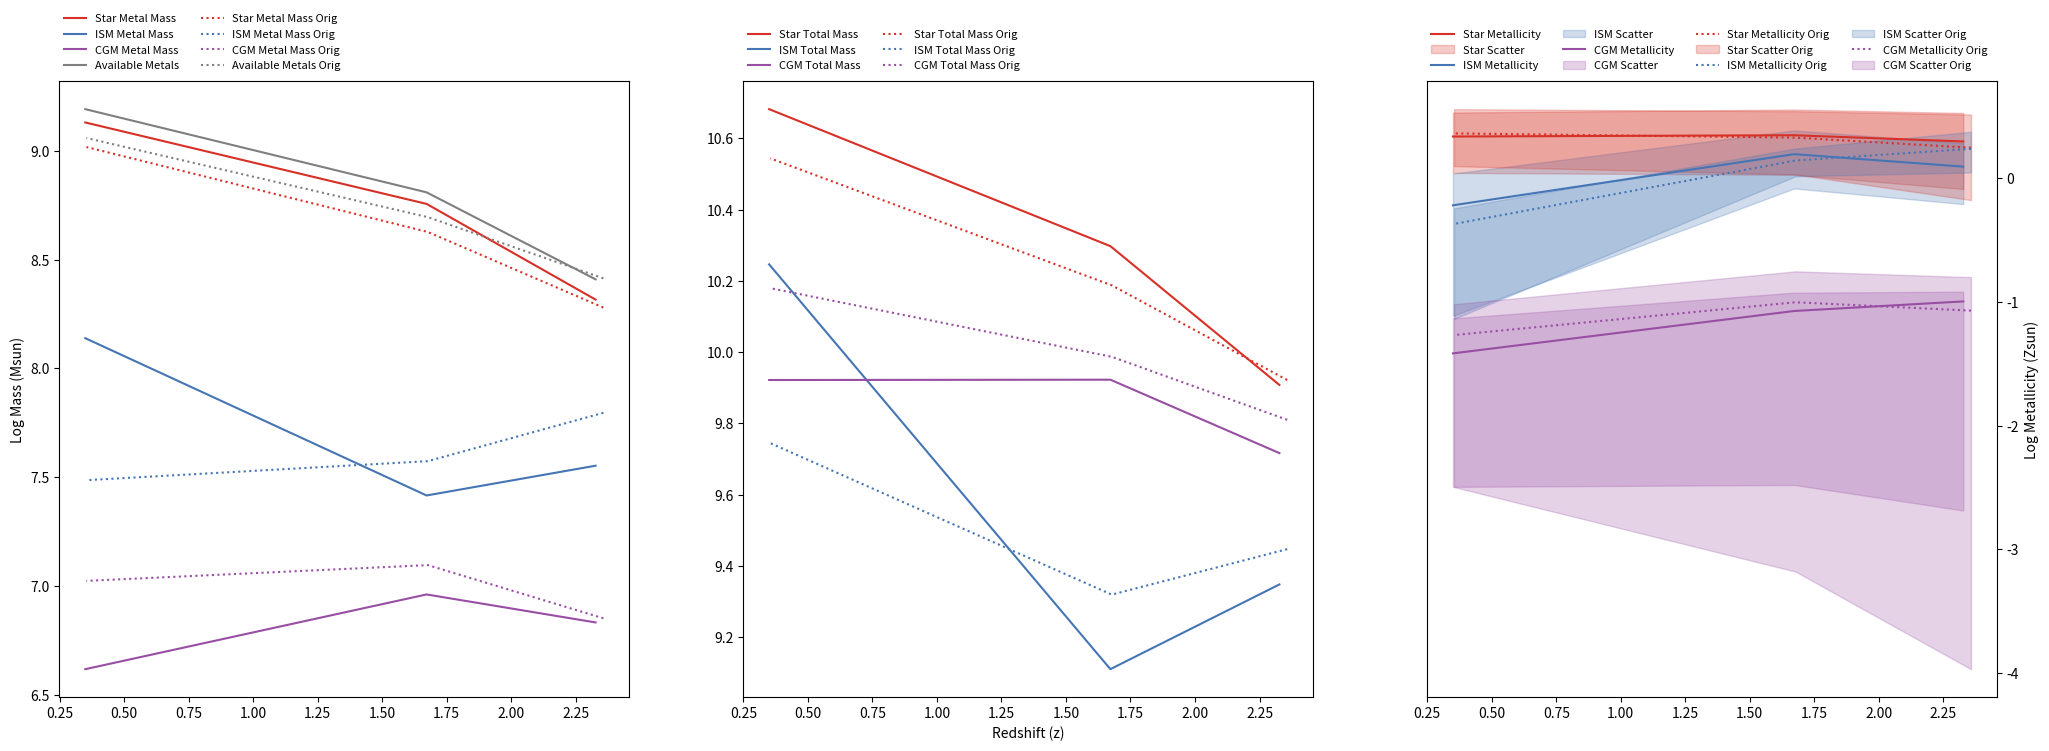

Reproduce this figure in Python.
#metal_distribution_orig_comp.py
#Summary: Plot metal mass, total mass, and metallicity over time for stars, ISM, CGM as a whole, and compare with original simulations at similar redshifts.
#Author: Kathleen Hamilton-Campos, SASP intern at STScI, summer 2019 - kahamil@umd.edu

#Import library
import matplotlib.pyplot as plt

#Close all open plots to avoid accidentally overwriting them
plt.close("all")

#Matching colors to the Tumlinson, Peeples, Werk ARAA plots
star_color = '#d73027'
ism_color = '#4575b4'
cool_cgm_color = '#984ea3'
metal_color = "tab:gray"

#Allowing the metallicity scatter to be translucent
scatter_alpha = 0.25

#halo_008508_arrays_orig.py
if True:
	#Simulations
	sims_comp = [400, 600, 1700]
	sims_orig = [250, 455, 1550]
	
	#Analysis
	virial_radius_orig = [59., 87., 183.]
	redshift_orig = [2.3571555801473, 1.677118408032, 0.35392820449609]
	lookbacks_orig = [10.908, 9.809, 3.934]
	
	#Metal Mass
	log_star_metal_mass_orig = [8.27967203, 8.62687501, 9.01736104]
	log_ism_metal_mass_orig = [7.79593561, 7.57382815, 7.48639303]
	log_cgm_metal_mass_orig = [6.85174739, 7.09608892, 7.02361404]
	log_pink_metal_mass_orig = [6.35545952, 6.58290669, 5.74780548]
	log_purple_metal_mass_orig = [6.43258401, 6.51643174, 6.42203665]
	log_green_metal_mass_orig = [6.20255677, 6.51954992, 6.77913773]
	log_yellow_metal_mass_orig = [5.73167703, 6.31320618, 6.1280774]
	
	#Metals Returned
	log_metals_returned_orig = [8.41404047, 8.6952249, 9.05867348]
	
	#Total Mass
	log_star_total_mass_orig = [9.92165933, 10.18739563, 10.54359872]
	log_ism_total_mass_orig = [9.44682044, 9.31918962, 9.74443232]
	log_cgm_total_mass_orig = [9.80992384, 9.98673964, 10.1792452]
	log_pink_total_mass_orig = [8.57561187, 8.75885292, 7.87184315]
	log_purple_total_mass_orig = [9.64407931, 9.64153167, 9.4613384]
	log_green_total_mass_orig = [9.19129074, 9.63784841, 10.07082654]
	log_yellow_total_mass_orig = [8.07650558, 8.60335519, 8.56889723]
	
	#Metallicity
	log_star_metallicity_orig = [0.24574293, 0.32720961, 0.36149255]
	log_ism_metallicity_orig = [0.2368454, 0.14236875, -0.37030906]
	log_cgm_metallicity_orig = [-1.07044622, -1.00292048, -1.26790093]
	log_pink_metallicity_orig = [-0.33242211, -0.288216, -0.23630743]
	log_purple_metallicity_orig = [-1.32376507, -1.23736969, -1.15157152]
	log_green_metallicity_orig = [-1.10100374, -1.23056825, -1.40395858]
	log_yellow_metallicity_orig = [-0.45709832, -0.40241877, -0.5530896]
	
	#Metallicity Scatter
	star_above_avg_orig = [0.51404015, 0.54087866, 0.55735691]
	star_below_avg_orig = [-0.17715665, 0.02982983, 0.09712507]
	ism_above_avg_orig = [0.37462286, 0.23943871, -0.24393135]
	ism_below_avg_orig = [0.04552997, 0.01536253, -1.13715439]
	cgm_above_avg_orig = [-0.7996867, -0.75316947, -1.01861675]
	cgm_below_avg_orig = [-3.96733466, -3.17887115, -2.49623137]
	pink_above_avg_orig = [0.07383393, -0.10947414, -0.08739769]
	pink_below_avg_orig = [-1.13138661, -0.58413697, -0.45436215]
	purple_above_avg_orig = [-1.1179716, -1.13061229, -0.88582501]
	purple_below_avg_orig = [-4.32977224, -3.75629327, -2.98142037]
	green_above_avg_orig = [-0.80161794, -0.96113137, -1.1323016]
	green_below_avg_orig = [-3.21344981, -2.69067105, -2.36118116]
	yellow_above_avg_orig = [-0.23975276, -0.12661945, -0.34809554]
	yellow_below_avg_orig = [-0.87754965, -1.04611762, -1.69174646]


#halo_008508_arrays.py
if True:
	#Simulations
	simulations = [400, 600, 1700]
	
	#Analysis
	virial_radius = [60., 88., 186.]
	redshift = [2.327015122116, 1.67203864, 0.34961832640547]
	lookbacks = [10.870, 9.798, 3.896]
	density_cut = [1.e-25, 7.5e-25, 5.e-27]
	central_radius_cut = [4., 6., 30.]
	satellite_distance_limit = [1., 2., 12.]
	
	#Metal Mass
	log_star_metal_mass = [8.31624128, 8.75613115, 9.13019357]
	log_ism_metal_mass = [7.55292066, 7.41610945, 8.13887159]
	log_cgm_metal_mass = [6.83262931, 6.96129056, 6.61793625]
	log_pink_metal_mass = [5.99509999, 6.42264011, 5.13140503]
	log_purple_metal_mass = [6.34281394, 6.30830197, 6.02109504]
	log_green_metal_mass = [6.32039906, 6.42147444, 6.45361668]
	log_yellow_metal_mass = [6.18146326, 6.23788467, 5.07618744]
	
	#Metals Returned
	log_metals_returned = [8.40945534, 8.80915847, 9.1913927]
	
	#Total Mass
	log_star_total_mass = [9.90770785, 10.29722092, 10.68165432]
	log_ism_total_mass = [9.34775906, 9.11001965, 10.24605476]
	log_cgm_total_mass = [9.71643101, 9.9224015, 9.92151206]
	log_pink_total_mass = [8.35530319, 9.05796593, 7.15325512]
	log_purple_total_mass = [9.62239667, 9.76319086, 9.65198902]
	log_green_total_mass = [8.80655537, 9.08459454, 9.57993238]
	log_yellow_total_mass = [8.16428112, 8.30490154, 7.55635207]
	
	#Metallicity
	log_star_metallicity = [0.29626366, 0.34664047, 0.33626948]
	log_ism_metallicity = [0.09289183, 0.19382003, -0.21945294]
	log_cgm_metallicity = [-0.99607146, -1.07338071, -1.41584558]
	log_pink_metallicity = [-0.47247297, -0.74759559, -0.13411985]
	log_purple_metallicity = [-1.3918525, -1.56715866, -1.74316375]
	log_green_metallicity = [-0.59842608, -0.77538986, -1.23858547]
	log_yellow_metallicity = [-0.09508762, -0.17928663, -0.5924344]
	
	#Metallicity Scatter
	star_above_avg = [0.52653738, 0.55433248, 0.52993782]
	star_below_avg = [-0.08768771, 0.02717052, 0.04241433]
	ism_above_avg = [0.28270069, 0.38546582, 0.03681575]
	ism_below_avg = [-0.20938902, -0.08314182, -1.11220268]
	cgm_above_avg = [-0.91738959, -0.9251934, -1.13350629]
	cgm_below_avg = [-2.68514364, -2.47887251, -2.49443093]
	pink_above_avg = [-0.14732756, -0.52669418, 0.25069198]
	pink_below_avg = [-1.69096653, -1.76299288, -0.81249839]
	purple_above_avg = [-1.29859655, -1.36388222, -1.54725029]
	purple_below_avg = [-2.79927485, -2.65307067, -2.83945443]
	green_above_avg = [-0.32013754, -0.51010363, -1.00103731]
	green_below_avg = [-1.38052043, -1.47768456, -1.76304542]
	yellow_above_avg = [0.13166812, 0.03782155, -0.38456845]
	yellow_below_avg = [-0.59851372, -0.79755886, -1.11730288]


#Plot metallicity, metal mass, and total mass for stars, ISM, and CGM
if True:
	fig, axes = plt.subplots(1,3, figsize = (25,8))

	#fig.suptitle('Metal Mass, Total Mass, and Metallicity over Time')

	axes[0].plot(redshift, log_star_metal_mass, '-', color = star_color, label = 'Star Metal Mass')
	axes[0].plot(redshift, log_ism_metal_mass, '-', color = ism_color, label = 'ISM Metal Mass')
	axes[0].plot(redshift, log_cgm_metal_mass, '-', color = cool_cgm_color, label = 'CGM Metal Mass')
	axes[0].plot(redshift, log_metals_returned, '-', color = metal_color, label = 'Available Metals')

	axes[0].plot(redshift_orig, log_star_metal_mass_orig, ':', color = star_color, label = 'Star Metal Mass Orig')
	axes[0].plot(redshift_orig, log_ism_metal_mass_orig, ':', color = ism_color, label = 'ISM Metal Mass Orig')
	axes[0].plot(redshift_orig, log_cgm_metal_mass_orig, ':', color = cool_cgm_color, label = 'CGM Metal Mass Orig')
	axes[0].plot(redshift_orig, log_metals_returned_orig, ':', color = metal_color, label = 'Available Metals Orig')

	axes[1].plot(redshift, log_star_total_mass, '-', color = star_color, label = 'Star Total Mass')
	axes[1].plot(redshift, log_ism_total_mass, '-', color = ism_color, label = 'ISM Total Mass')
	axes[1].plot(redshift, log_cgm_total_mass, '-', color = cool_cgm_color, label = 'CGM Total Mass')

	axes[1].plot(redshift_orig, log_star_total_mass_orig, ':', color = star_color, label = 'Star Total Mass Orig')
	axes[1].plot(redshift_orig, log_ism_total_mass_orig, ':', color = ism_color, label = 'ISM Total Mass Orig')
	axes[1].plot(redshift_orig, log_cgm_total_mass_orig, ':', color = cool_cgm_color, label = 'CGM Total Mass Orig')

	axes[2].plot(redshift, log_star_metallicity, '-', color = star_color, label = 'Star Metallicity')
	axes[2].fill_between(redshift, star_above_avg, star_below_avg, alpha = scatter_alpha, color = star_color, label = 'Star Scatter')

	axes[2].plot(redshift, log_ism_metallicity, '-', color = ism_color, label = 'ISM Metallicity')
	axes[2].fill_between(redshift, ism_above_avg, ism_below_avg, alpha = scatter_alpha, color = ism_color, label = 'ISM Scatter')

	axes[2].plot(redshift, log_cgm_metallicity, '-', color = cool_cgm_color, label = 'CGM Metallicity')
	axes[2].fill_between(redshift, cgm_above_avg, cgm_below_avg, alpha = scatter_alpha, color = cool_cgm_color, label = 'CGM Scatter')

	axes[2].plot(redshift_orig, log_star_metallicity_orig, ':', color = star_color, label = 'Star Metallicity Orig')
	axes[2].fill_between(redshift_orig, star_above_avg_orig, star_below_avg_orig, alpha = scatter_alpha, color = star_color, label = 'Star Scatter Orig')

	axes[2].plot(redshift_orig, log_ism_metallicity_orig, ':', color = ism_color, label = 'ISM Metallicity Orig')
	axes[2].fill_between(redshift_orig, ism_above_avg_orig, ism_below_avg_orig, alpha = scatter_alpha, color = ism_color, label = 'ISM Scatter Orig')

	axes[2].plot(redshift_orig, log_cgm_metallicity_orig, ':', color = cool_cgm_color, label = 'CGM Metallicity Orig')
	axes[2].fill_between(redshift_orig, cgm_above_avg_orig, cgm_below_avg_orig, alpha = scatter_alpha, color = cool_cgm_color, label = 'CGM Scatter Orig')


	axes[0].set_ylabel('Log Mass (Msun)')
	axes[1].set_xlabel('Redshift (z)')
	axes[2].set_ylabel('Log Metallicity (Zsun)')
	axes[2].yaxis.tick_right()
	axes[2].yaxis.set_label_position("right")

	axes[0].legend(loc='lower left', prop={'size': 8}, bbox_to_anchor= (0.0, 1.01), ncol=2, borderaxespad=0, frameon=False)
	axes[1].legend(loc='lower left', prop={'size': 8}, bbox_to_anchor= (0.0, 1.01), ncol=2, borderaxespad=0, frameon=False)
	axes[2].legend(loc='lower left', prop={'size': 8}, bbox_to_anchor= (0.0, 1.01), ncol=4, borderaxespad=0, frameon=False)

fig.savefig('MetalDistributionOrigComp.png')